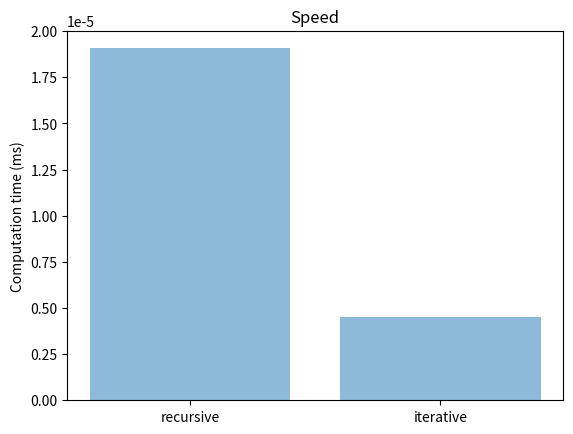

Write the Python code that produced this figure.
#!/usr/bin/env python3

import time
import math
import matplotlib.pyplot as plt


import numpy as np


def extended_gcd(x, y):
    """recursive"""
    if y == 0:
        return (1, 0)
    else:
        (u, v) = extended_gcd(y, pow(x, 1, y))
        return (v, u - (x // y) * v)


"""
def extended_gcd2(x, y):
    (u0, v0, u1, v1) = (1, 0, 0, 1)
    while y:
        (q, r) = divmod(x, y)
        (x, y) = (y, r)
        (u0, v0, u1, v1) = (u1, v1, u0-q*u1, v0-q*v1)
        return (u0, v0)
"""


def pgcde(a, b):
    """ pgcd étendu avec les 2 coefficients de bézout u et v
        Entrée : a, b entiers
        Sorties : r = pgcd(a,b) et u, v entiers tels que a*u + b*v = r
    """
    r, u, v = a, 1, 0
    rp, up, vp = b, 0, 1
    while rp != 0:
        q = r//rp
        rs, us, vs = r, u, v
        r, u, v = rp, up, vp
        rp, up, vp = (rs - q*rp), (us - q*up), (vs - q*vp)
    return (r, u, v)


if __name__ == "__main__":
    startGCD = "%.20f" % time.time()
    print(extended_gcd(120, 23))
    finalTimeGCD = float("%.20f" % time.time()) - float(startGCD)

    startGCD2 = "%.20f" % time.time()
    print(pgcde(120, 23))
    finalTimeGCD2 = float("%.20f" % time.time()) - float(startGCD2)
    print(finalTimeGCD2)

    y_pos = [0, 1]
    performance = [finalTimeGCD, finalTimeGCD2]
    objects = ["recursive", "iterative"]

    plt.bar(y_pos, performance, align='center', alpha=0.5)
    plt.xticks(y_pos, objects)
    plt.ylabel('Computation time (ms)')
    plt.title('Speed')
    plt.show()
